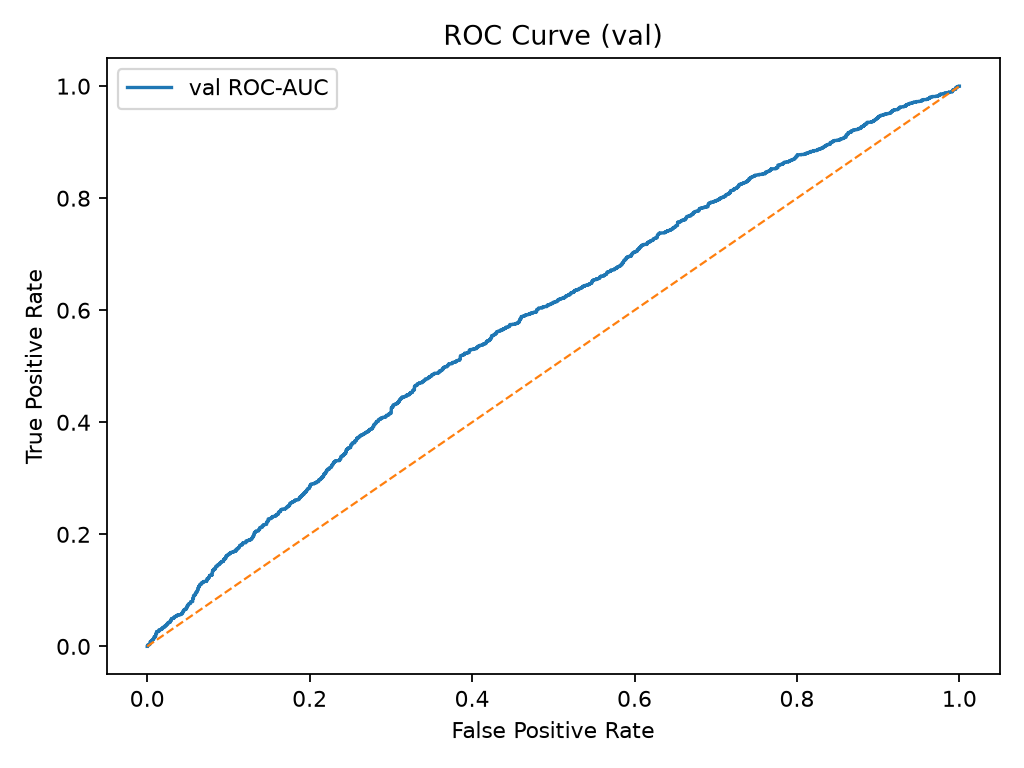

The table this chart was drawn from, first rows:
fpr, tpr, threshold
0.000000000000000000e+00, 0.000000000000000000e+00, inf
0.000000000000000000e+00, 5.000000000000000104e-04, 7.478242516517639160e-01
0.000000000000000000e+00, 1.000000000000000021e-03, 7.386661171913146973e-01
5.000000000000000104e-04, 1.000000000000000021e-03, 7.349464893341064453e-01
5.000000000000000104e-04, 1.500000000000000031e-03, 7.289927005767822266e-01
1.000000000000000021e-03, 1.500000000000000031e-03, 7.270977497100830078e-01
1.000000000000000021e-03, 3.000000000000000062e-03, 7.149391174316406250e-01
3.000000000000000062e-03, 3.000000000000000062e-03, 7.116364240646362305e-01
3.000000000000000062e-03, 4.000000000000000083e-03, 7.070398330688476562e-01
3.500000000000000073e-03, 4.000000000000000083e-03, 7.064414620399475098e-01
3.500000000000000073e-03, 8.000000000000000167e-03, 6.936079263687133789e-01
4.499999999999999660e-03, 8.000000000000000167e-03, 6.921792626380920410e-01
4.499999999999999660e-03, 8.500000000000000611e-03, 6.900834441184997559e-01
5.000000000000000104e-03, 8.500000000000000611e-03, 6.894928812980651855e-01
5.000000000000000104e-03, 1.000000000000000021e-02, 6.873425245285034180e-01
6.000000000000000125e-03, 1.000000000000000021e-02, 6.861386299133300781e-01
6.000000000000000125e-03, 1.050000000000000065e-02, 6.857312321662902832e-01
6.499999999999999702e-03, 1.050000000000000065e-02, 6.856560111045837402e-01
6.499999999999999702e-03, 1.200000000000000025e-02, 6.835475564002990723e-01
7.499999999999999722e-03, 1.200000000000000025e-02, 6.822190880775451660e-01
7.499999999999999722e-03, 1.349999999999999985e-02, 6.796809434890747070e-01
8.000000000000000167e-03, 1.349999999999999985e-02, 6.791693568229675293e-01
8.000000000000000167e-03, 1.450000000000000074e-02, 6.767749190330505371e-01
8.500000000000000611e-03, 1.450000000000000074e-02, 6.759887337684631348e-01
8.500000000000000611e-03, 1.700000000000000122e-02, 6.731950640678405762e-01
9.499999999999999764e-03, 1.700000000000000122e-02, 6.720021963119506836e-01
9.499999999999999764e-03, 1.799999999999999864e-02, 6.717229485511779785e-01
1.050000000000000065e-02, 1.799999999999999864e-02, 6.715679764747619629e-01
1.050000000000000065e-02, 2.249999999999999917e-02, 6.658142805099487305e-01
1.149999999999999981e-02, 2.249999999999999917e-02, 6.652172803878784180e-01
1.149999999999999981e-02, 2.599999999999999881e-02, 6.628989577293395996e-01
1.200000000000000025e-02, 2.599999999999999881e-02, 6.627451181411743164e-01
1.200000000000000025e-02, 2.649999999999999925e-02, 6.627174019813537598e-01
1.400000000000000029e-02, 2.649999999999999925e-02, 6.616013646125793457e-01
1.400000000000000029e-02, 2.699999999999999969e-02, 6.615232229232788086e-01
1.450000000000000074e-02, 2.699999999999999969e-02, 6.612032651901245117e-01
1.450000000000000074e-02, 2.949999999999999845e-02, 6.591542959213256836e-01
1.600000000000000033e-02, 2.949999999999999845e-02, 6.583997011184692383e-01
1.600000000000000033e-02, 2.999999999999999889e-02, 6.578243970870971680e-01
1.700000000000000122e-02, 2.999999999999999889e-02, 6.569523215293884277e-01
1.700000000000000122e-02, 3.099999999999999978e-02, 6.564331054687500000e-01
1.799999999999999864e-02, 3.099999999999999978e-02, 6.559798121452331543e-01
1.799999999999999864e-02, 3.150000000000000022e-02, 6.554928421974182129e-01
1.899999999999999953e-02, 3.150000000000000022e-02, 6.551389098167419434e-01
1.899999999999999953e-02, 3.350000000000000200e-02, 6.546066999435424805e-01
1.949999999999999997e-02, 3.350000000000000200e-02, 6.542855501174926758e-01
1.949999999999999997e-02, 3.400000000000000244e-02, 6.541099548339843750e-01
2.050000000000000086e-02, 3.400000000000000244e-02, 6.522199511528015137e-01
2.050000000000000086e-02, 3.450000000000000289e-02, 6.521855592727661133e-01
2.149999999999999828e-02, 3.450000000000000289e-02, 6.519893407821655273e-01
2.149999999999999828e-02, 3.549999999999999684e-02, 6.509744524955749512e-01
2.199999999999999872e-02, 3.549999999999999684e-02, 6.505639553070068359e-01
2.199999999999999872e-02, 3.699999999999999817e-02, 6.497598886489868164e-01
2.350000000000000006e-02, 3.699999999999999817e-02, 6.492635607719421387e-01
2.350000000000000006e-02, 3.849999999999999950e-02, 6.489173173904418945e-01
2.400000000000000050e-02, 3.849999999999999950e-02, 6.487612724304199219e-01
2.400000000000000050e-02, 3.950000000000000039e-02, 6.476435065269470215e-01
2.450000000000000094e-02, 3.950000000000000039e-02, 6.476345658302307129e-01
2.450000000000000094e-02, 4.000000000000000083e-02, 6.474735140800476074e-01
2.549999999999999836e-02, 4.000000000000000083e-02, 6.467688083648681641e-01
... 1,889 more rows
